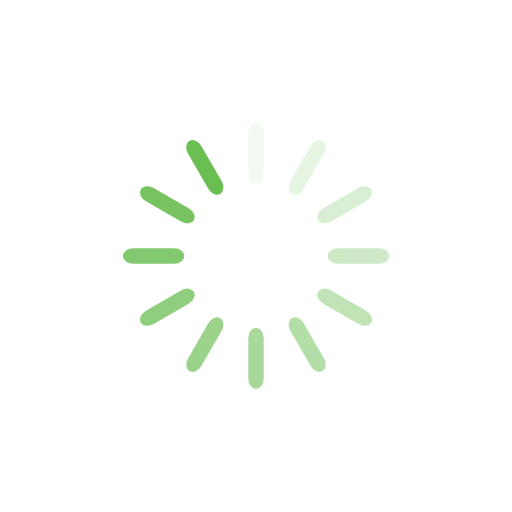
t = 0.00 s
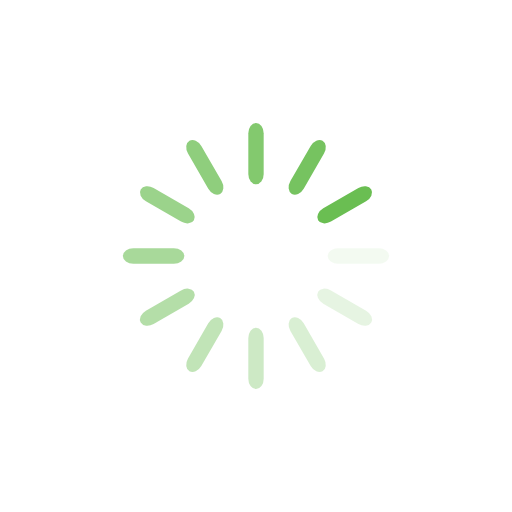
t = 0.25 s
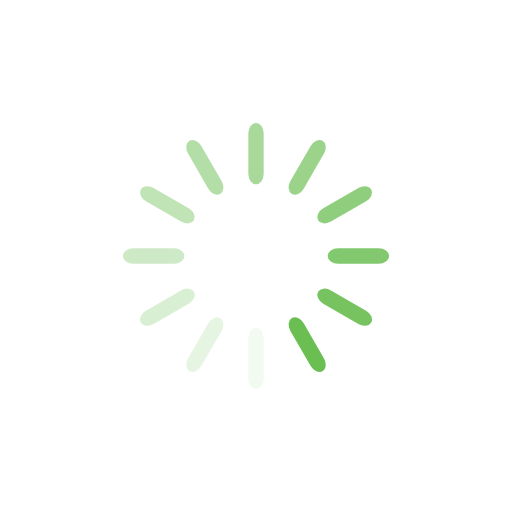
t = 0.50 s
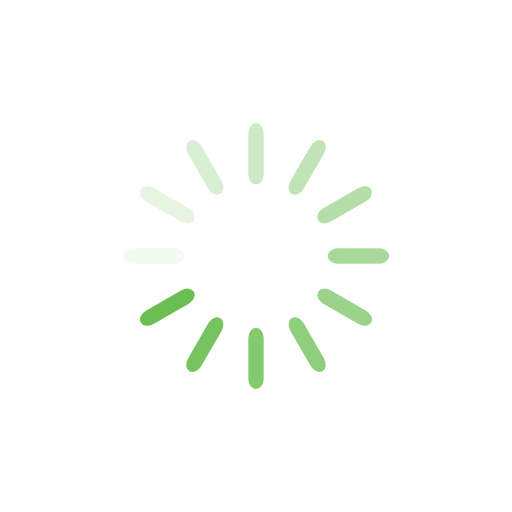
t = 0.75 s

The animated SVG that drew these frames (rendered in a browser with its animation timeline set to each time). Animation: 12 SMIL elements (animate=12); one cycle of 1.00 s, repeats indefinitely.

<?xml version="1.0" encoding="utf-8"?>
<svg xmlns="http://www.w3.org/2000/svg" xmlns:xlink="http://www.w3.org/1999/xlink" style="margin: auto; background: rgb(255, 255, 255); display: block; shape-rendering: auto;" width="200px" height="200px" viewBox="0 0 100 100" preserveAspectRatio="xMidYMid">
<g transform="rotate(0 50 50)">
  <rect x="48.5" y="24" rx="1.5" ry="2.04" width="3" height="12" fill="#6abe52">
    <animate attributeName="opacity" values="1;0" keyTimes="0;1" dur="1s" begin="-0.9166666666666666s" repeatCount="indefinite"></animate>
  </rect>
</g><g transform="rotate(30 50 50)">
  <rect x="48.5" y="24" rx="1.5" ry="2.04" width="3" height="12" fill="#6abe52">
    <animate attributeName="opacity" values="1;0" keyTimes="0;1" dur="1s" begin="-0.8333333333333334s" repeatCount="indefinite"></animate>
  </rect>
</g><g transform="rotate(60 50 50)">
  <rect x="48.5" y="24" rx="1.5" ry="2.04" width="3" height="12" fill="#6abe52">
    <animate attributeName="opacity" values="1;0" keyTimes="0;1" dur="1s" begin="-0.75s" repeatCount="indefinite"></animate>
  </rect>
</g><g transform="rotate(90 50 50)">
  <rect x="48.5" y="24" rx="1.5" ry="2.04" width="3" height="12" fill="#6abe52">
    <animate attributeName="opacity" values="1;0" keyTimes="0;1" dur="1s" begin="-0.6666666666666666s" repeatCount="indefinite"></animate>
  </rect>
</g><g transform="rotate(120 50 50)">
  <rect x="48.5" y="24" rx="1.5" ry="2.04" width="3" height="12" fill="#6abe52">
    <animate attributeName="opacity" values="1;0" keyTimes="0;1" dur="1s" begin="-0.5833333333333334s" repeatCount="indefinite"></animate>
  </rect>
</g><g transform="rotate(150 50 50)">
  <rect x="48.5" y="24" rx="1.5" ry="2.04" width="3" height="12" fill="#6abe52">
    <animate attributeName="opacity" values="1;0" keyTimes="0;1" dur="1s" begin="-0.5s" repeatCount="indefinite"></animate>
  </rect>
</g><g transform="rotate(180 50 50)">
  <rect x="48.5" y="24" rx="1.5" ry="2.04" width="3" height="12" fill="#6abe52">
    <animate attributeName="opacity" values="1;0" keyTimes="0;1" dur="1s" begin="-0.4166666666666667s" repeatCount="indefinite"></animate>
  </rect>
</g><g transform="rotate(210 50 50)">
  <rect x="48.5" y="24" rx="1.5" ry="2.04" width="3" height="12" fill="#6abe52">
    <animate attributeName="opacity" values="1;0" keyTimes="0;1" dur="1s" begin="-0.3333333333333333s" repeatCount="indefinite"></animate>
  </rect>
</g><g transform="rotate(240 50 50)">
  <rect x="48.5" y="24" rx="1.5" ry="2.04" width="3" height="12" fill="#6abe52">
    <animate attributeName="opacity" values="1;0" keyTimes="0;1" dur="1s" begin="-0.25s" repeatCount="indefinite"></animate>
  </rect>
</g><g transform="rotate(270 50 50)">
  <rect x="48.5" y="24" rx="1.5" ry="2.04" width="3" height="12" fill="#6abe52">
    <animate attributeName="opacity" values="1;0" keyTimes="0;1" dur="1s" begin="-0.16666666666666666s" repeatCount="indefinite"></animate>
  </rect>
</g><g transform="rotate(300 50 50)">
  <rect x="48.5" y="24" rx="1.5" ry="2.04" width="3" height="12" fill="#6abe52">
    <animate attributeName="opacity" values="1;0" keyTimes="0;1" dur="1s" begin="-0.08333333333333333s" repeatCount="indefinite"></animate>
  </rect>
</g><g transform="rotate(330 50 50)">
  <rect x="48.5" y="24" rx="1.5" ry="2.04" width="3" height="12" fill="#6abe52">
    <animate attributeName="opacity" values="1;0" keyTimes="0;1" dur="1s" begin="0s" repeatCount="indefinite"></animate>
  </rect>
</g>
<!-- [ldio] generated by https://loading.io/ --></svg>
